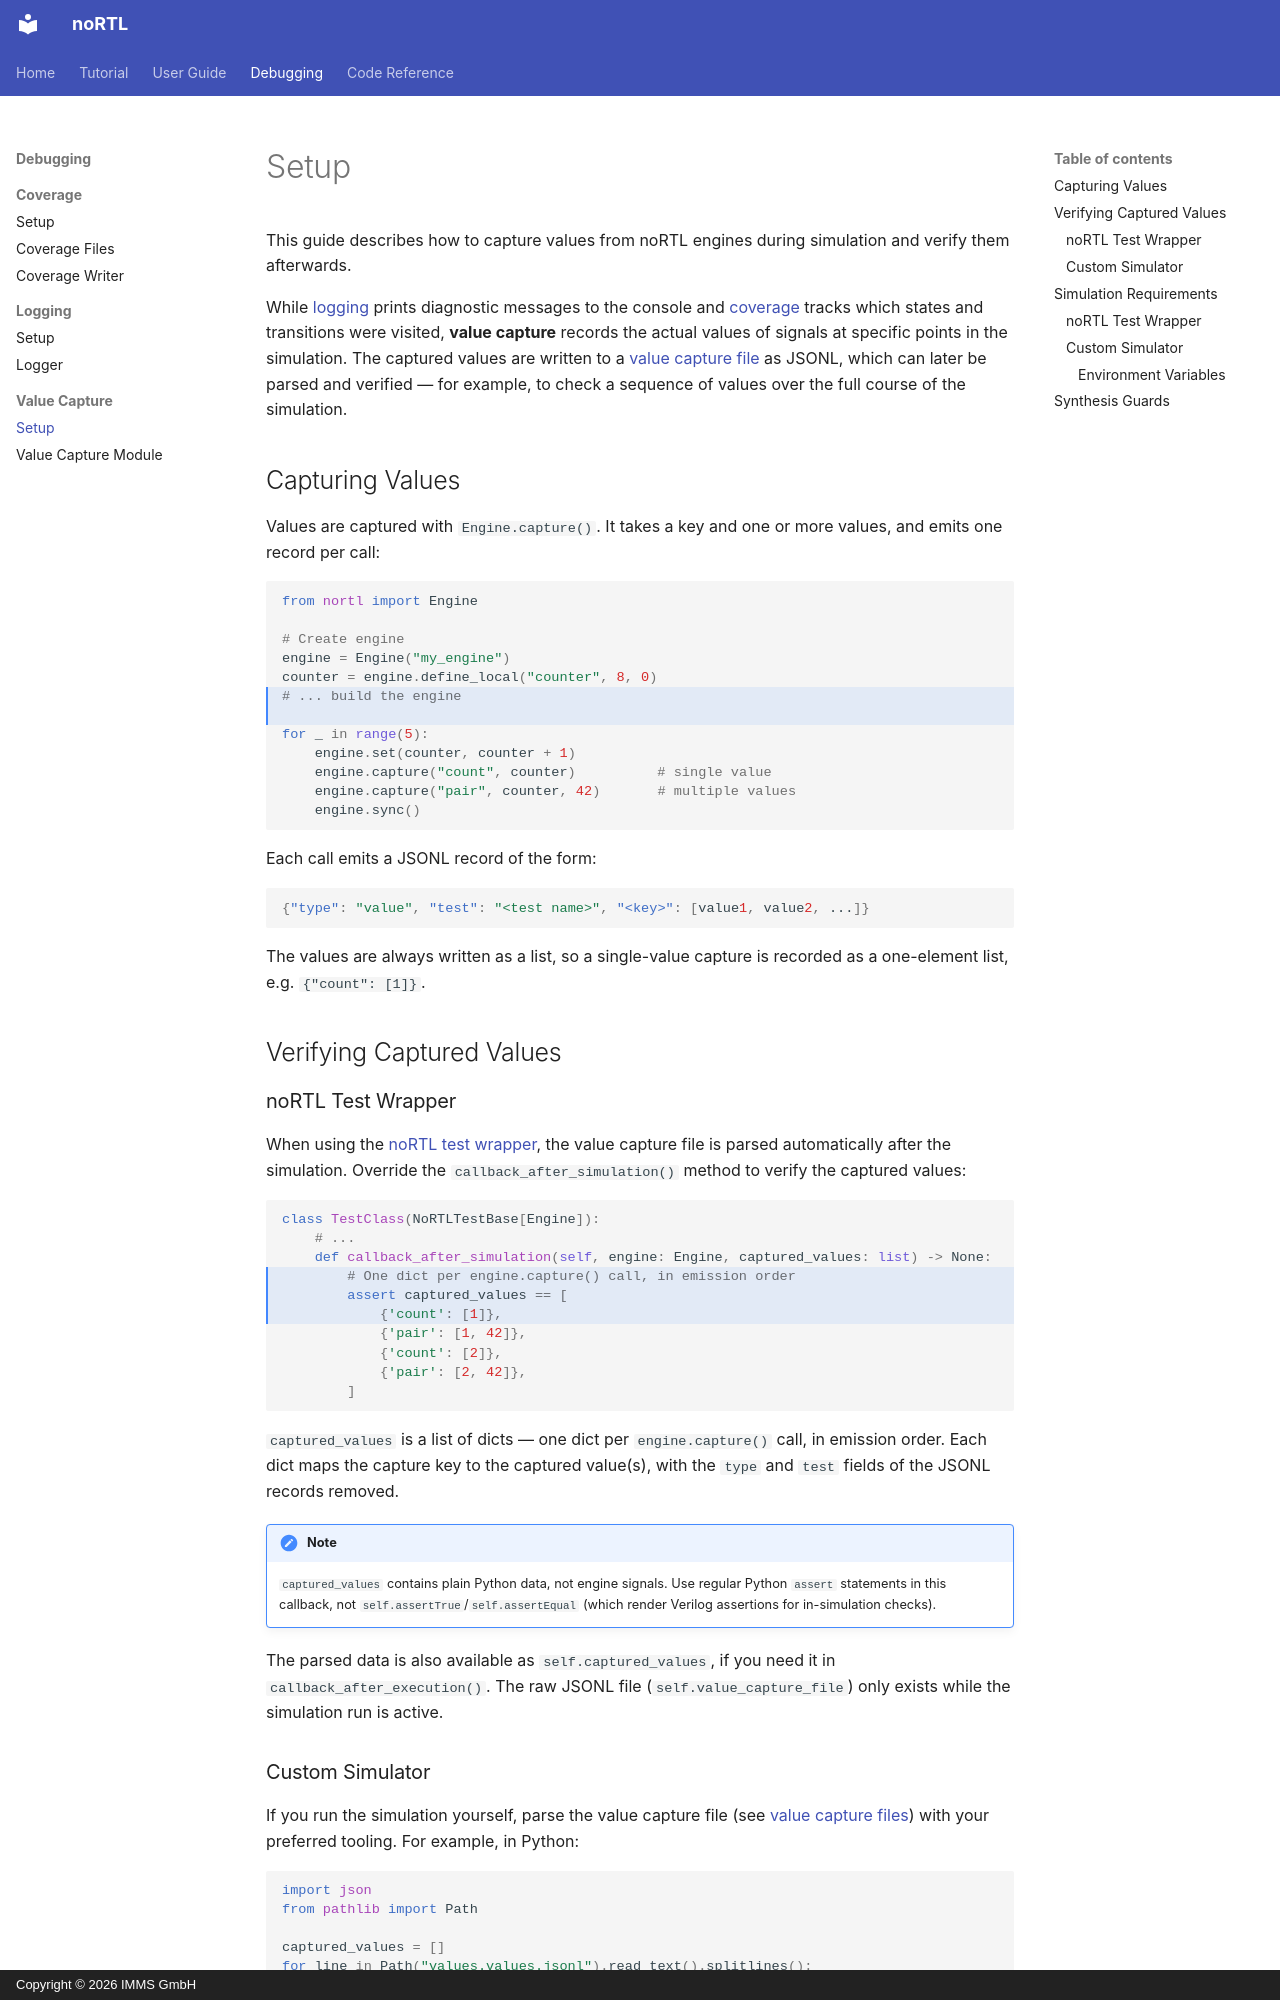

repository: IMMS-Ilmenau/nortl · page: debugging/value_capture/setup/index.html · generator: mkdocs · copyright: Copyright © 2026 IMMS GmbH

# Setup

This guide describes how to capture values from noRTL engines during simulation and verify them afterwards.

While [logging](../logging/setup.md) prints diagnostic messages to the console and [coverage](../coverage/setup.md) tracks which states and transitions were visited, **value capture** records the actual values of signals at specific points in the simulation. The captured values are written to a [value capture file](value_capture.md) as JSONL, which can later be parsed and verified — for example, to check a sequence of values over the full course of the simulation.

## Capturing Values

Values are captured with `Engine.capture()`. It takes a key and one or more values, and emits one record per call:

```python hl_lines="6 7"
from nortl import Engine

# Create engine
engine = Engine("my_engine")
counter = engine.define_local("counter", 8, 0)
# ... build the engine

for _ in range(5):
    engine.set(counter, counter + 1)
    engine.capture("count", counter)          # single value
    engine.capture("pair", counter, 42)       # multiple values
    engine.sync()
```

Each call emits a JSONL record of the form:

```json
{"type": "value", "test": "<test name>", "<key>": [value1, value2, ...]}
```

The values are always written as a list, so a single-value capture is recorded as a one-element list, e.g. `{"count": [1]}`.

## Verifying Captured Values

### noRTL Test Wrapper

When using the [noRTL test wrapper](../../tutorial/06_pytest.md), the value capture file is parsed automatically after the simulation. Override the `callback_after_simulation()` method to verify the captured values:

```python hl_lines="4 5 6"
class TestClass(NoRTLTestBase[Engine]):
    # ...
    def callback_after_simulation(self, engine: Engine, captured_values: list) -> None:
        # One dict per engine.capture() call, in emission order
        assert captured_values == [
            {'count': [1]},
            {'pair': [1, 42]},
            {'count': [2]},
            {'pair': [2, 42]},
        ]
```

`captured_values` is a list of dicts — one dict per `engine.capture()` call, in emission order. Each dict maps the capture key to the captured value(s), with the `type` and `test` fields of the JSONL records removed.

!!! note

    `captured_values` contains plain Python data, not engine signals. Use regular Python `assert` statements in this callback, not `self.assertTrue`/`self.assertEqual` (which render Verilog assertions for in-simulation checks).

The parsed data is also available as `self.captured_values`, if you need it in `callback_after_execution()`. The raw JSONL file (`self.value_capture_file`) only exists while the simulation run is active.
